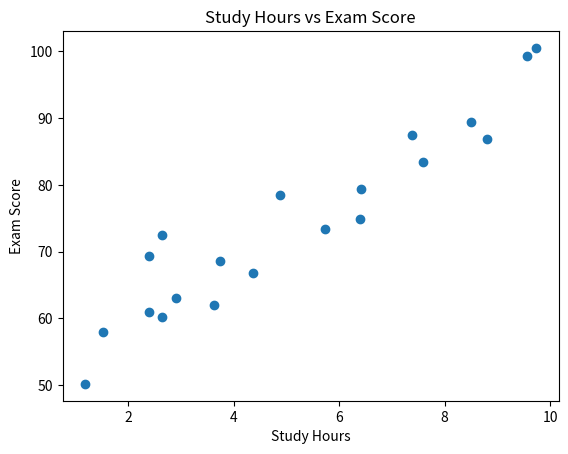
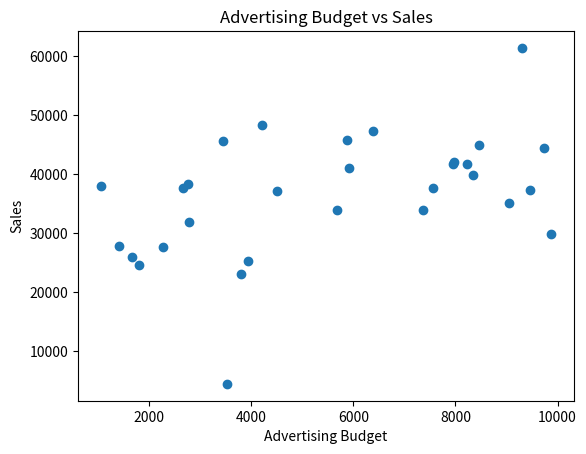
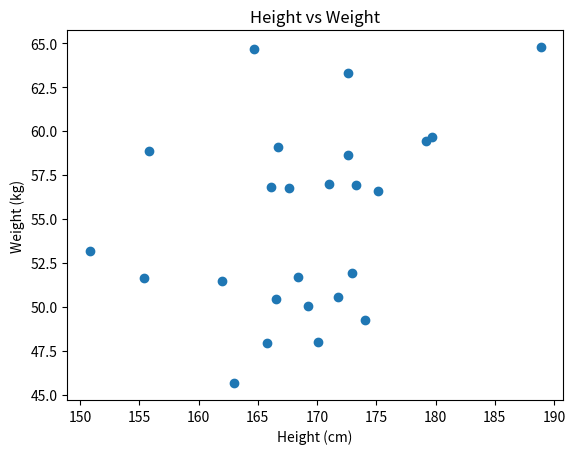
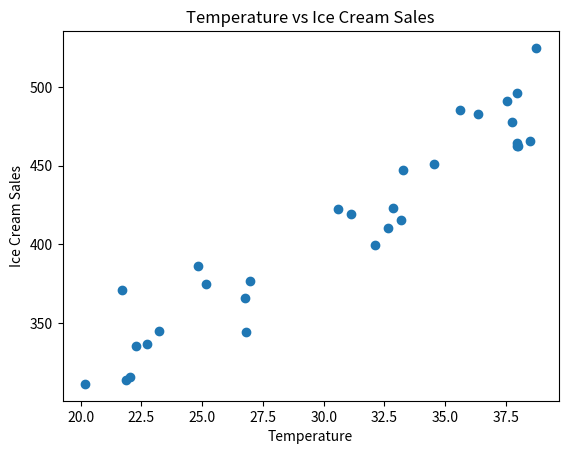

Generate these figures, in order, with matplotlib:
import numpy as np
import scipy.stats as stats
import matplotlib.pyplot as plt

np.random.seed(42)

hours = np.random.uniform(1, 10, 20)
scores = 50 + 5*hours + np.random.normal(0, 5, 20)

cov_matrix = np.cov(hours, scores)
cov_value = cov_matrix[0,1]

print('Covariance:', cov_value)

plt.scatter(hours, scores)
plt.xlabel('Study Hours')
plt.ylabel('Exam Score')
plt.title('Study Hours vs Exam Score')
plt.show()

budget = np.random.uniform(1000, 10000, 30)
sales = 20000 + 3*budget + np.random.normal(0, 10000, 30)

cov_matrix2 = np.cov(budget, sales)
cov_value2 = cov_matrix2[0,1]

print('Covariance:', cov_value2)

plt.scatter(budget, sales)
plt.xlabel('Advertising Budget')
plt.ylabel('Sales')
plt.title('Advertising Budget vs Sales')
plt.show()

height = np.random.normal(170, 10, 25)
weight = 0.5*height - 30 + np.random.normal(0, 5, 25)

r, p = stats.pearsonr(height, weight)
print('Pearson r:', r)
print('p-value:', p)

plt.scatter(height, weight)
plt.xlabel('Height (cm)')
plt.ylabel('Weight (kg)')
plt.title('Height vs Weight')
plt.show()

temp = np.random.uniform(20, 40, 30)
ice_cream = 100 + 10*temp + np.random.normal(0, 20, 30)

r2, p2 = stats.pearsonr(temp, ice_cream)
print('Pearson r:', r2)
print('p-value:', p2)

plt.scatter(temp, ice_cream)
plt.xlabel('Temperature')
plt.ylabel('Ice Cream Sales')
plt.title('Temperature vs Ice Cream Sales')
plt.show()

academic_rank = np.arange(1, 16)
sports_rank = np.random.permutation(academic_rank)

rho, p_s = stats.spearmanr(academic_rank, sports_rank)
print('Spearman rho:', rho)
print('p-value:', p_s)

age = np.random.randint(18, 60, 20)
satisfaction = np.random.randint(1, 11, 20)

rho2, p_s2 = stats.spearmanr(age, satisfaction)
print('Spearman rho:', rho2)
print('p-value:', p_s2)
